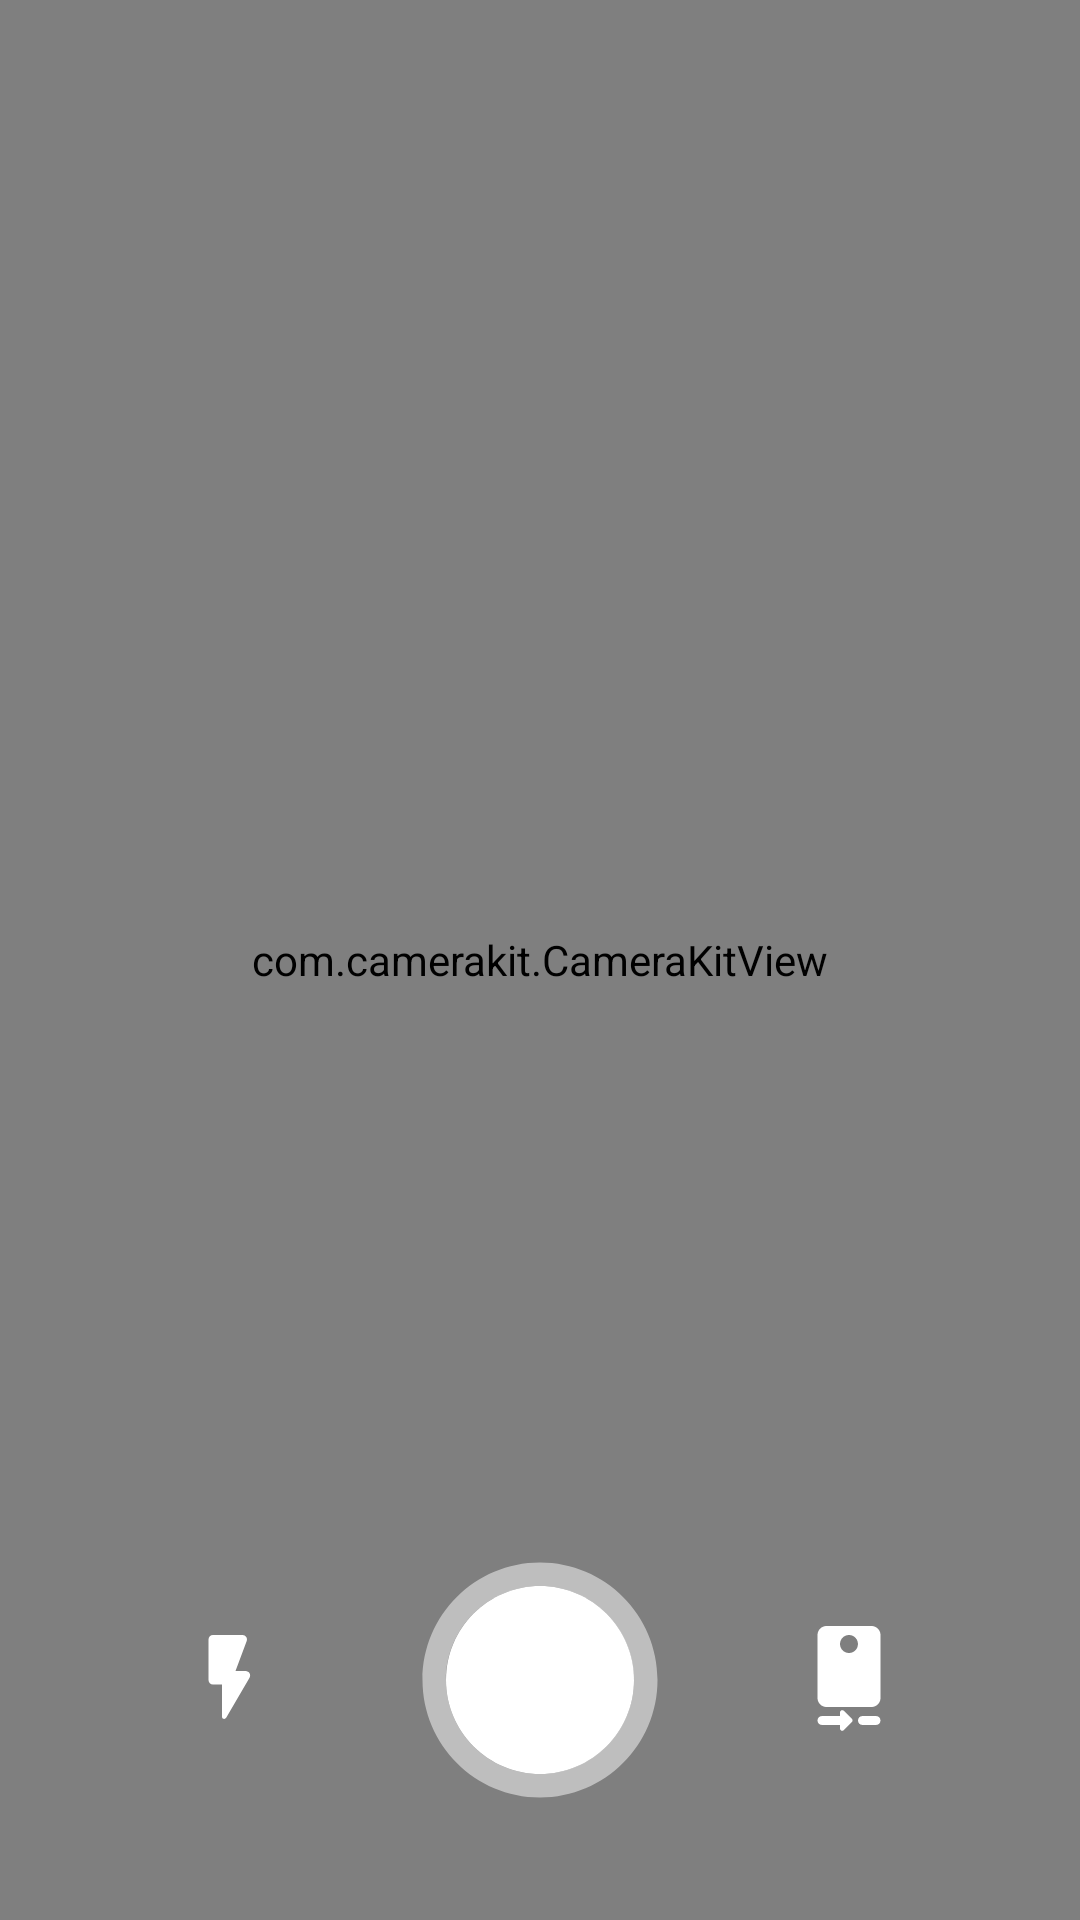

Android layout source for this screen:
<!-- AndroidManifest.xml: application theme AppTheme -->
<!-- res/layout/activity_camera.xml -->
<?xml version="1.0" encoding="utf-8"?>
<RelativeLayout xmlns:android="http://schemas.android.com/apk/res/android"
    xmlns:app="http://schemas.android.com/apk/res-auto"
    xmlns:tools="http://schemas.android.com/tools"
    android:layout_width="match_parent"
    android:layout_height="match_parent"
    tools:context=".CameraActivity"
    android:layout_gravity="center_horizontal"
    android:id="@+id/root_view"
    >
    
    <com.camerakit.CameraKitView
        android:id="@+id/camera_view"
        android:layout_width="match_parent"
        android:layout_height="match_parent"
        app:camera_facing="front"
        tools:layout_editor_absoluteX="0dp"
        tools:layout_editor_absoluteY="0dp" />

    <RelativeLayout
        android:layout_width="match_parent"
        android:layout_height="match_parent"
        android:id="@+id/image_preview_container"
        android:animateLayoutChanges="true"
        android:visibility="gone"
        >
        <androidx.appcompat.widget.AppCompatImageView
            android:layout_width="match_parent"
            android:layout_height="match_parent"
            android:id="@+id/image_preview_imageview"
            android:scaleType="centerCrop"
            />
        <androidx.appcompat.widget.AppCompatImageButton
            android:id="@+id/send_button"
            android:layout_width="48dp"
            android:layout_height="48dp"
            android:layout_margin="24dp"
            android:background="@drawable/round_button"
            android:elevation="1dp"
            android:visibility="visible"
            app:srcCompat="@drawable/ic_next_24px"
            android:layout_alignParentEnd="true"
            android:layout_alignParentBottom="true"
            />
    </RelativeLayout>

    <LinearLayout
        android:layout_width="wrap_content"
        android:layout_height="wrap_content"
        android:layout_alignParentBottom="true"
        android:layout_centerHorizontal="true"
        android:gravity="center_vertical"
        android:layout_marginBottom="24dp"
        android:id="@+id/capture_bottom_bar"
        android:visibility="visible"
        android:animateLayoutChanges="true"
        >


        <androidx.appcompat.widget.AppCompatImageButton
            android:layout_width="64dp"
            android:layout_height="64dp"
            app:srcCompat="@drawable/ic_flash_on_24px"
            android:background="@android:color/transparent"
            android:layout_margin="24dp"
            android:padding="8dp"
            android:id="@+id/flash_button"
            />
        <androidx.appcompat.widget.AppCompatImageButton
            android:layout_width="94dp"
            android:layout_height="94dp"
            app:srcCompat="@drawable/ic_lens_24px"
            android:background="@android:color/transparent"
            android:scaleType="fitXY"
            android:id="@+id/capture_image_button"
            />

        <androidx.appcompat.widget.AppCompatImageButton
            android:layout_width="64dp"
            android:layout_height="64dp"
            app:srcCompat="@drawable/ic_camera_rear_24px"
            android:background="@android:color/transparent"
            android:layout_margin="24dp"
            android:padding="8dp"
            android:id="@+id/switch_camera_button"
            />
    </LinearLayout>
</RelativeLayout>
<!-- resources referenced by this layout -->
<resources>
  <!-- drawable ic_camera_rear_24px (drawable) -->
  <vector xmlns:android="http://schemas.android.com/apk/res/android"
      android:width="36dp"
      android:height="36dp"
      android:viewportWidth="24"
      android:viewportHeight="24">
    <path
        android:fillColor="#fff"
        android:pathData="M10.85,18.85c-0.31,-0.31 -0.85,-0.09 -0.85,0.36L10,20L6,20c-0.55,0 -1,0.45 -1,1s0.45,1 1,1h4v0.79c0,0.45 0.54,0.67 0.85,0.35l1.79,-1.79c0.2,-0.2 0.2,-0.51 0,-0.71l-1.79,-1.79zM18,20h-3c-0.55,0 -1,0.45 -1,1s0.45,1 1,1h3c0.55,0 1,-0.45 1,-1s-0.45,-1 -1,-1zM17,0L7,0C5.9,0 5,0.9 5,2v14c0,1.1 0.9,2 2,2h10c1.1,0 2,-0.9 2,-2L19,2c0,-1.1 -0.9,-2 -2,-2zM12,6c-1.11,0 -2,-0.9 -2,-2s0.89,-2 1.99,-2 2,0.9 2,2C14,5.1 13.1,6 12,6z"/>
  </vector>
  <!-- drawable ic_flash_on_24px (drawable) -->
  <vector xmlns:android="http://schemas.android.com/apk/res/android"
      android:width="36dp"
      android:height="36dp"
      android:viewportWidth="24"
      android:viewportHeight="24">
    <path
        android:fillColor="#fff"
        android:pathData="M7,3v9c0,0.55 0.45,1 1,1h2v7.15c0,0.51 0.67,0.69 0.93,0.25l5.19,-8.9c0.39,-0.67 -0.09,-1.5 -0.86,-1.5H13l2.49,-6.65c0.25,-0.65 -0.23,-1.35 -0.93,-1.35H8c-0.55,0 -1,0.45 -1,1z"/>
  </vector>
  <!-- drawable ic_lens_24px (drawable) -->
  <vector xmlns:android="http://schemas.android.com/apk/res/android"
      android:width="24dp"
      android:height="24dp"
      android:viewportWidth="24"
      android:viewportHeight="24">
    <path
        android:fillColor="#fff"
        android:pathData="M12,4c-4.41,0 -8,3.59 -8,8s3.59,8 8,8 8,-3.59 8,-8 -3.59,-8 -8,-8z"
        />
    <path
        android:fillColor="#fff"
        android:pathData="M12,2C6.48,2 2,6.48 2,12s4.48,10 10,10 10,-4.48 10,-10S17.52,2 12,2zM12,20c-4.41,0 -8,-3.59 -8,-8s3.59,-8 8,-8 8,3.59 8,8 -3.59,8 -8,8z"
        android:strokeAlpha="0.3"
        android:fillAlpha="0.5"
        />
  </vector>
  <style name="AppTheme" parent="Theme.MaterialComponents.Light">
          
          <item name="colorPrimary">@color/colorPrimary</item>
          <item name="colorPrimaryDark">@color/colorPrimaryDark</item>
          <item name="colorAccent">@color/colorAccent</item>
          <item name="windowActionBar">false</item>
          <item name="windowNoTitle">true</item>
          <item name="textAppearanceButton">@style/TextAppearance.App.Button</item>
          <item name="textAppearanceSubtitle1">@style/TextAppearance.App.Subtitle1</item>
          <item name="textAppearanceCaption">@style/TextAppearance.App.Caption</item>
  
          
          <item name="shapeAppearanceMediumComponent">@style/ShapeAppearance.App.TextInputLayout</item>
          <item name="android:statusBarColor" tools:targetApi="lollipop">@color/textPrimaryLight</item>
          <item name="android:windowLightStatusBar" tools:targetApi="m">false</item>
  
      </style>
  <color name="colorPrimary">#2855FF</color>
  <color name="colorPrimaryDark">#0008ca</color>
  <color name="colorAccent">#FFC107</color>
  <style name="TextAppearance.App.Button" parent="TextAppearance.MaterialComponents.Button">
          <item name="fontFamily">@font/circular</item>
          <item name="android:fontFamily">@font/circular</item>
      </style>
  <style name="TextAppearance.App.Subtitle1" parent="TextAppearance.MaterialComponents.Subtitle1">
          <item name="fontFamily">@font/circular</item>
          <item name="android:fontFamily">@font/circular</item>
      </style>
  <style name="TextAppearance.App.Caption" parent="TextAppearance.MaterialComponents.Caption">
          <item name="fontFamily">@font/circular</item>
          <item name="android:fontFamily">@font/circular</item>
      </style>
  <style name="ShapeAppearance.App.TextInputLayout" parent="Widget.MaterialComponents.TextInputLayout.OutlinedBox">
          <item name="cornerFamily">rounded</item>
          <item name="cornerSize">16dp</item>
      </style>
  <color name="textPrimaryLight">#EEEEEE</color>
</resources>
